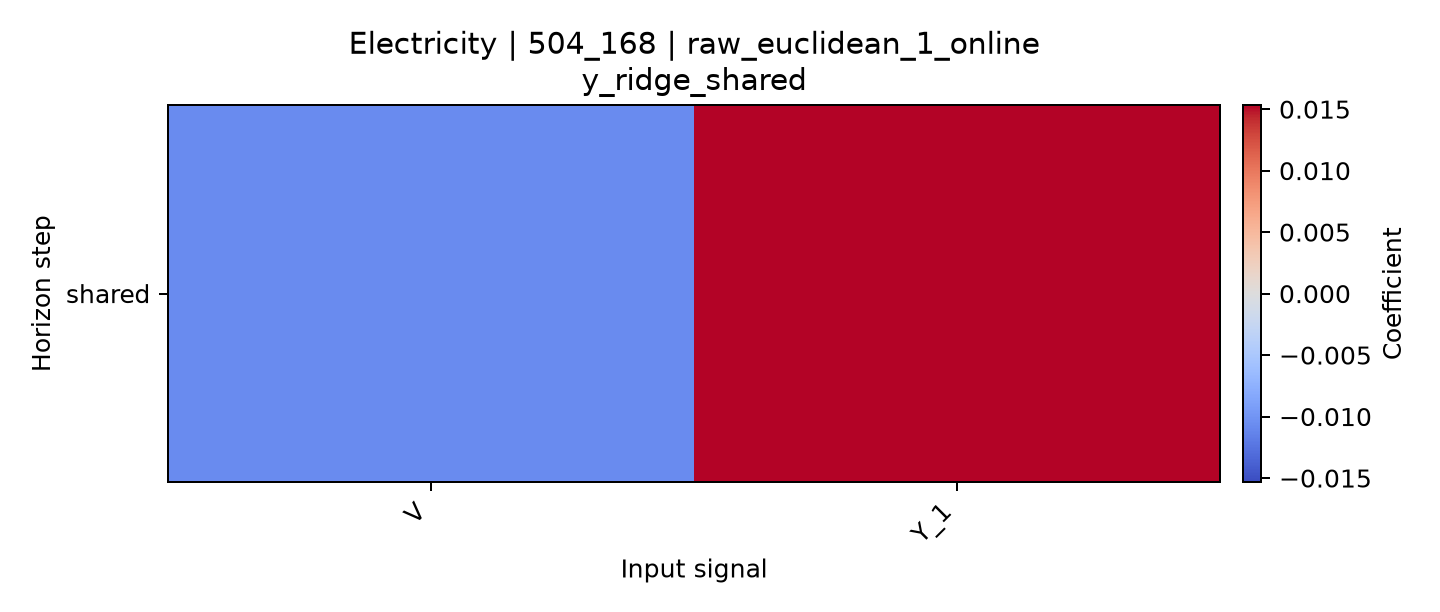

The data file committed next to this chart (first rows):
horizon, V, Y_1
shared, -0.01073, 0.01534
